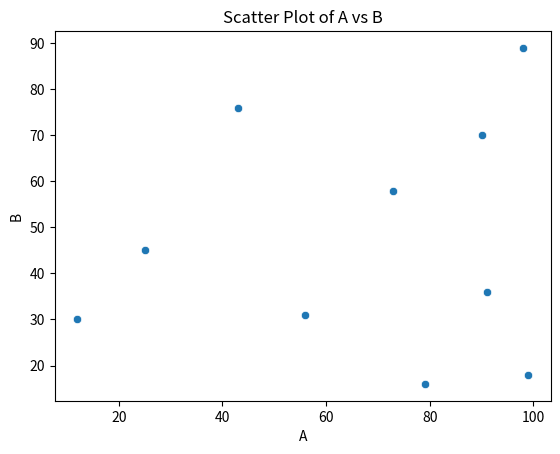

Write Python code to recreate this figure.
"""Very small statistics demo using pandas, NumPy, and seaborn.

This file exists mainly to confirm the environment is working and to show a simple
example of generating a DataFrame, summarizing it, and plotting a quick scatter
chart.
"""

import pandas as pd
import numpy as np
import matplotlib.pyplot as plt
import seaborn as sns


def main():
    """Print a summary and create a basic scatter plot for two random variables."""
    print("Environment ready.")
    print("Pandas:", pd.__version__)
    print("Numpy:", np.__version__)

    # 1) Create a small sample DataFrame.
    df = pd.DataFrame({
        "A": np.random.randint(1, 100, 10),
        "B": np.random.randint(1, 100, 10)
    })

    print("\nSample DataFrame:")
    print(df)

    # 2) Show basic statistics for each column.
    print("\nSummary statistics:")
    print(df.describe())

    # 3) Plot a simple relationship between A and B.
    sns.scatterplot(data=df, x="A", y="B")
    plt.title("Scatter Plot of A vs B")
    plt.show()


if __name__ == "__main__":
    main()
